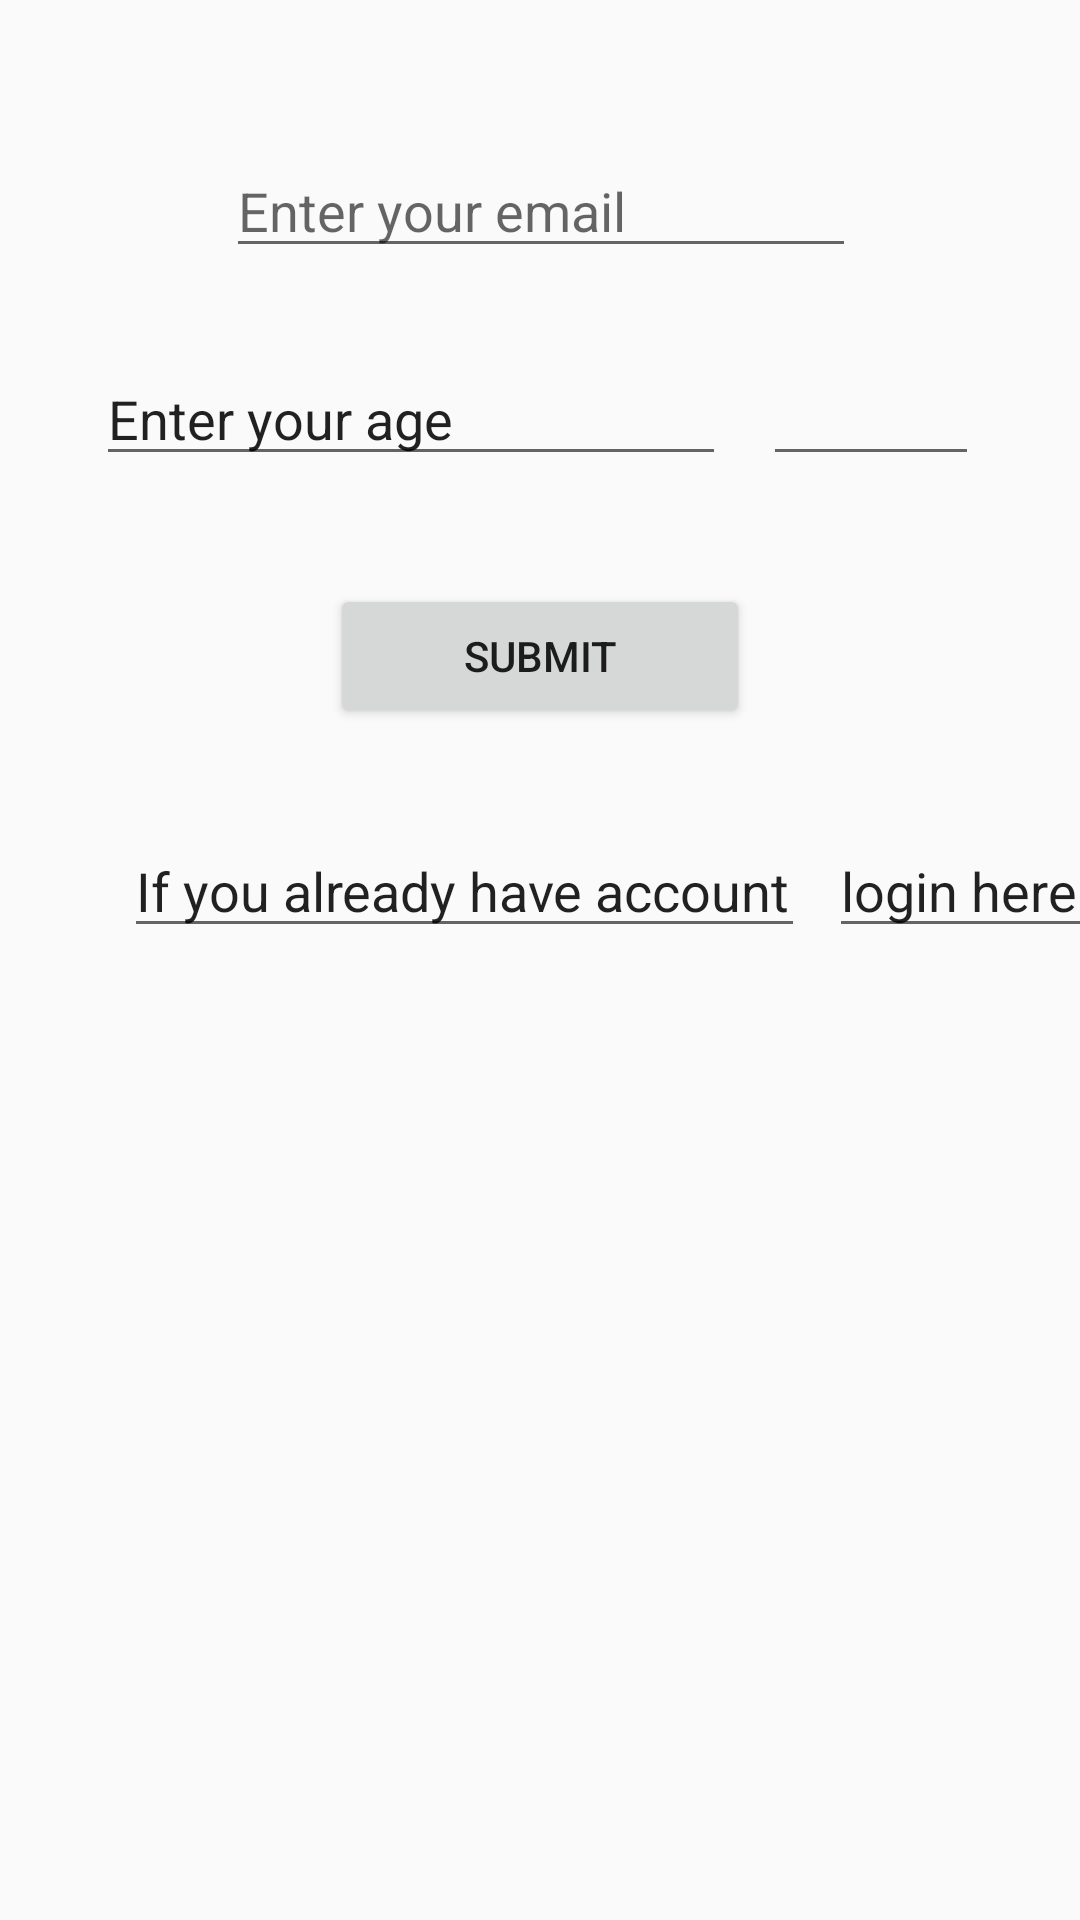

Layout XML and referenced resources for this Android screen:
<!-- AndroidManifest.xml: application theme AppTheme -->
<!-- res/layout/activity_sign_up.xml -->
<?xml version="1.0" encoding="utf-8"?>

<android.support.constraint.ConstraintLayout xmlns:android="http://schemas.android.com/apk/res/android"
    xmlns:app="http://schemas.android.com/apk/res-auto"
    xmlns:tools="http://schemas.android.com/tools"
    android:layout_width="match_parent"
    android:layout_height="match_parent"
    tools:context=".SignUpActivity">

    <EditText
        android:id="@+id/Email_id"
        android:layout_width="wrap_content"
        android:layout_height="wrap_content"
        android:layout_marginEnd="8dp"
        android:layout_marginLeft="8dp"
        android:layout_marginRight="8dp"
        android:layout_marginStart="8dp"
        android:layout_marginTop="48dp"
        android:ems="10"
        android:hint="Enter your email"
        android:inputType="textEmailAddress"
        app:layout_constraintEnd_toEndOf="parent"
        app:layout_constraintHorizontal_bias="0.503"
        app:layout_constraintStart_toStartOf="parent"
        app:layout_constraintTop_toTopOf="parent" />

    <Button
        android:id="@+id/submit"
        android:layout_width="140dp"
        android:layout_height="wrap_content"
        android:layout_marginEnd="8dp"
        android:layout_marginLeft="8dp"
        android:layout_marginRight="8dp"
        android:layout_marginStart="8dp"
        android:layout_marginTop="36dp"
        android:text="Submit"
        app:layout_constraintEnd_toEndOf="parent"
        app:layout_constraintStart_toStartOf="parent"
        app:layout_constraintTop_toBottomOf="@+id/TextAge" />

    <EditText
        android:id="@+id/message"
        android:layout_width="227dp"
        android:layout_height="wrap_content"
        android:layout_marginEnd="8dp"
        android:layout_marginLeft="8dp"
        android:layout_marginRight="8dp"
        android:layout_marginStart="8dp"
        android:layout_marginTop="32dp"
        android:ems="10"
        android:inputType="textPersonName"
        android:text="@+string/message"
        app:layout_constraintEnd_toEndOf="parent"
        app:layout_constraintHorizontal_bias="0.285"
        app:layout_constraintStart_toStartOf="parent"
        app:layout_constraintTop_toBottomOf="@+id/submit" />

    <EditText
        android:id="@+id/login_link"
        android:layout_width="89dp"
        android:layout_height="wrap_content"
        android:layout_marginEnd="8dp"
        android:layout_marginLeft="8dp"
        android:layout_marginRight="8dp"
        android:layout_marginStart="8dp"
        android:layout_marginTop="32dp"
        android:ems="10"
        android:inputType="textPersonName"
        android:text="@+string/loginText"
        app:layout_constraintEnd_toEndOf="parent"
        app:layout_constraintHorizontal_bias="0.0"
        app:layout_constraintStart_toEndOf="@+id/message"
        app:layout_constraintTop_toBottomOf="@+id/submit" />

    <EditText
        android:id="@+id/TextAge"
        android:layout_width="wrap_content"
        android:layout_height="wrap_content"
        android:layout_marginLeft="32dp"
        android:layout_marginStart="32dp"
        android:layout_marginTop="28dp"
        android:ems="10"
        android:inputType="textPersonName"
        android:text="@+string/text"
        app:layout_constraintStart_toStartOf="parent"
        app:layout_constraintTop_toBottomOf="@+id/Email_id" />

    <EditText
        android:id="@+id/Age"
        android:layout_width="72dp"
        android:layout_height="wrap_content"
        android:layout_marginEnd="8dp"
        android:layout_marginLeft="8dp"
        android:layout_marginRight="8dp"
        android:layout_marginStart="8dp"
        android:layout_marginTop="28dp"
        android:ems="10"
        android:inputType="number"
        app:layout_constraintEnd_toEndOf="parent"
        app:layout_constraintHorizontal_bias="0.142"
        app:layout_constraintStart_toEndOf="@+id/TextAge"
        app:layout_constraintTop_toBottomOf="@+id/Email_id" />
</android.support.constraint.ConstraintLayout>
<!-- resources referenced by this layout -->
<resources>
  <string name="loginText">login here</string>
  <string name="message">If you already have account</string>
  <string name="text">Enter your age</string>
  <style name="AppTheme" parent="Theme.AppCompat.Light.DarkActionBar">
          
          <item name="colorPrimary">@color/colorPrimary</item>
          <item name="colorPrimaryDark">@color/colorPrimaryDark</item>
          <item name="colorAccent">@color/colorAccent</item>
          <item name="cardViewStyle">@style/CardView</item>
  
      </style>
  <color name="colorPrimary">#3F51B5</color>
  <color name="colorPrimaryDark">#303F9F</color>
  <color name="colorAccent">#FF4081</color>
</resources>
